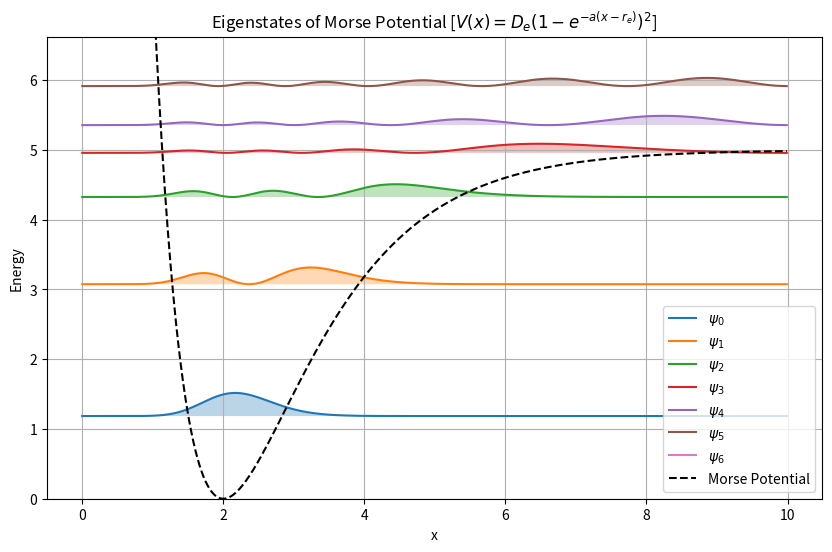

This chart was generated by the following Python code:
import numpy as np
import matplotlib.pyplot as plt


def solve_morse_potential(x_max, dx, D_e=1, a=1, r_e=1, m=1):
    '''Function to compute the matrix elements, eigenvalues,
    and eigenvectors of the Hamiltonian for the Morse potential
    within a box defined by (0, x_max, dx).
    D_e is the depth of the potential well, a is the width of the well,
    r_e is the equilibrium bond distance, and m is the mass of the particle.'''

    h_bar = 1  # Planck's reduced constant (set to 1 for simplicity)

    def potential(x):
        '''Computes the Morse potential energy for a given position array x.'''
        return D_e * (1 - np.exp(-a * (x - r_e))) ** 2

    def kinetic_energy(x):
        '''Computes the kinetic energy matrix using the finite difference method.'''
        dx = x[1] - x[0]
        n = len(x)
        laplacian = np.diag(-2.0 * np.ones(n)) + np.diag(np.ones(n - 1), k=1) + np.diag(np.ones(n - 1), k=-1)
        laplacian /= dx ** 2
        return -(h_bar ** 2) / (2 * m) * laplacian

    def hamiltonian_matrix(x_values):
        '''Computes the Hamiltonian matrix.'''
        n = len(x_values)
        H_kinetic = kinetic_energy(x_values)
        H_potential = np.diag(potential(x_values))
        return H_kinetic + H_potential

    def compute_eigenstates(x_values):
        '''Computes the matrix elements, eigenstates, and eigenvalues of the Hamiltonian.'''
        H_matrix = hamiltonian_matrix(x_values)
        eigenvalues, eigenvectors = np.linalg.eigh(H_matrix)
        return H_matrix, eigenvalues, eigenvectors

    # Define the spatial grid starting from 0
    x_values = np.arange(0, x_max, dx)

    # Store the matrix elements, eigenvalues, and eigenvectors of the Hamiltonian
    H_morse, eig_val_morse, eig_vec_morse = compute_eigenstates(x_values)

    return H_morse, eig_val_morse, eig_vec_morse, x_values


# Example usage:
x_max, dx = 10, 0.01
D_e, a, r_e = 5, 0.8, 2
m = 1
H_morse, eig_val_morse, eig_vec_morse, x_values = solve_morse_potential(x_max, dx, D_e, a, r_e, m)

# Plot the results
plt.figure(figsize=(10, 6))
scale_for_plot = 40
for i in range(min(7, len(eig_val_morse))):
    plt.plot(x_values, eig_val_morse[i] * np.ones(len(x_values)) + scale_for_plot * np.abs(eig_vec_morse[:, i]) ** 2,
             label=f'$\psi_{i}$')
    plt.fill_between(x_values,
                     eig_val_morse[i] * np.ones(len(x_values)) + scale_for_plot * np.abs(eig_vec_morse[:, i]) ** 2,
                     eig_val_morse[i] * np.ones(len(x_values)), alpha=0.3)

plt.plot(x_values, D_e * (1 - np.exp(-a * (x_values - r_e))) ** 2, 'k--', label='Morse Potential')
plt.ylim([0, eig_val_morse[min(6, len(eig_val_morse) - 1)]])
plt.xlabel('x')
plt.ylabel('Energy')
plt.title('Eigenstates of Morse Potential ['r'$V(x) = D_e \left(1 - e^{-a (x - r_e)}\right)^2$]')
plt.legend()
plt.grid(True)
plt.show()
